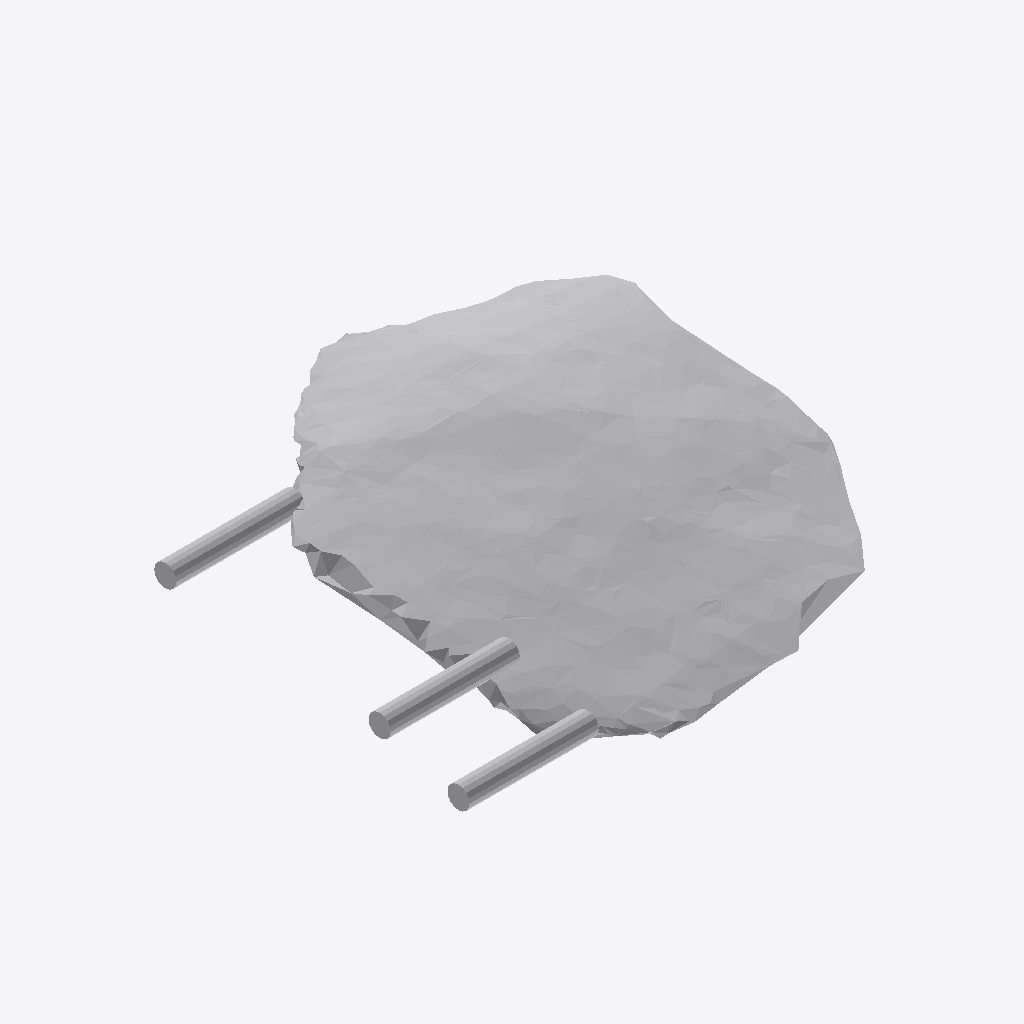
Isometric view of an IFC building model (IFC-SPF (STEP), schema IFC4, length unit metre), seen from the south-west, elements coloured by IFC class: 1 other element (light grey).
Extent 0.665 m × 0.626 m × 0.120 m (x, y, z). Storeys (1): Ground Floor at 0.00 m. Elements (1): 1 IfcFurniture.

HEADER;
FILE_DESCRIPTION(('ViewDefinition [CoordinationView]'),'2;1');
FILE_NAME('','2026-07-12T07:14:16',(''),(''),'IfcOpenShell 0.8.0','IfcOpenShell 0.8.0','');
FILE_SCHEMA(('IFC4'));
ENDSEC;
DATA;
#17=IFCPROJECT('2PxRy7r6L22Pzl4FmC35sh',#5,'Office Project',$,$,$,$,(#15),#10);
#20=IFCSITE('0ZfVF9$IH83wFhGrWnysmZ',#5,'Site',$,$,#19,$,$,.ELEMENT.,$,$,$,$,$);
#22=IFCBUILDING('1DFgNg6KvE9fSjCrOaNBBu',#5,'Building',$,$,#21,$,$,.ELEMENT.,$,$,$);
#24=IFCBUILDINGSTOREY('3OQ8m_$C90ohj9xdREJgW0',#5,'Ground Floor',$,$,#23,$,$,.ELEMENT.,0.0);
#35=IFCFURNITURE('3OW6RSgqn5XBczFOfeZPyI',#5,'list08_coffee_table',$,$,#34,#31,$,$);
ENDSEC;
